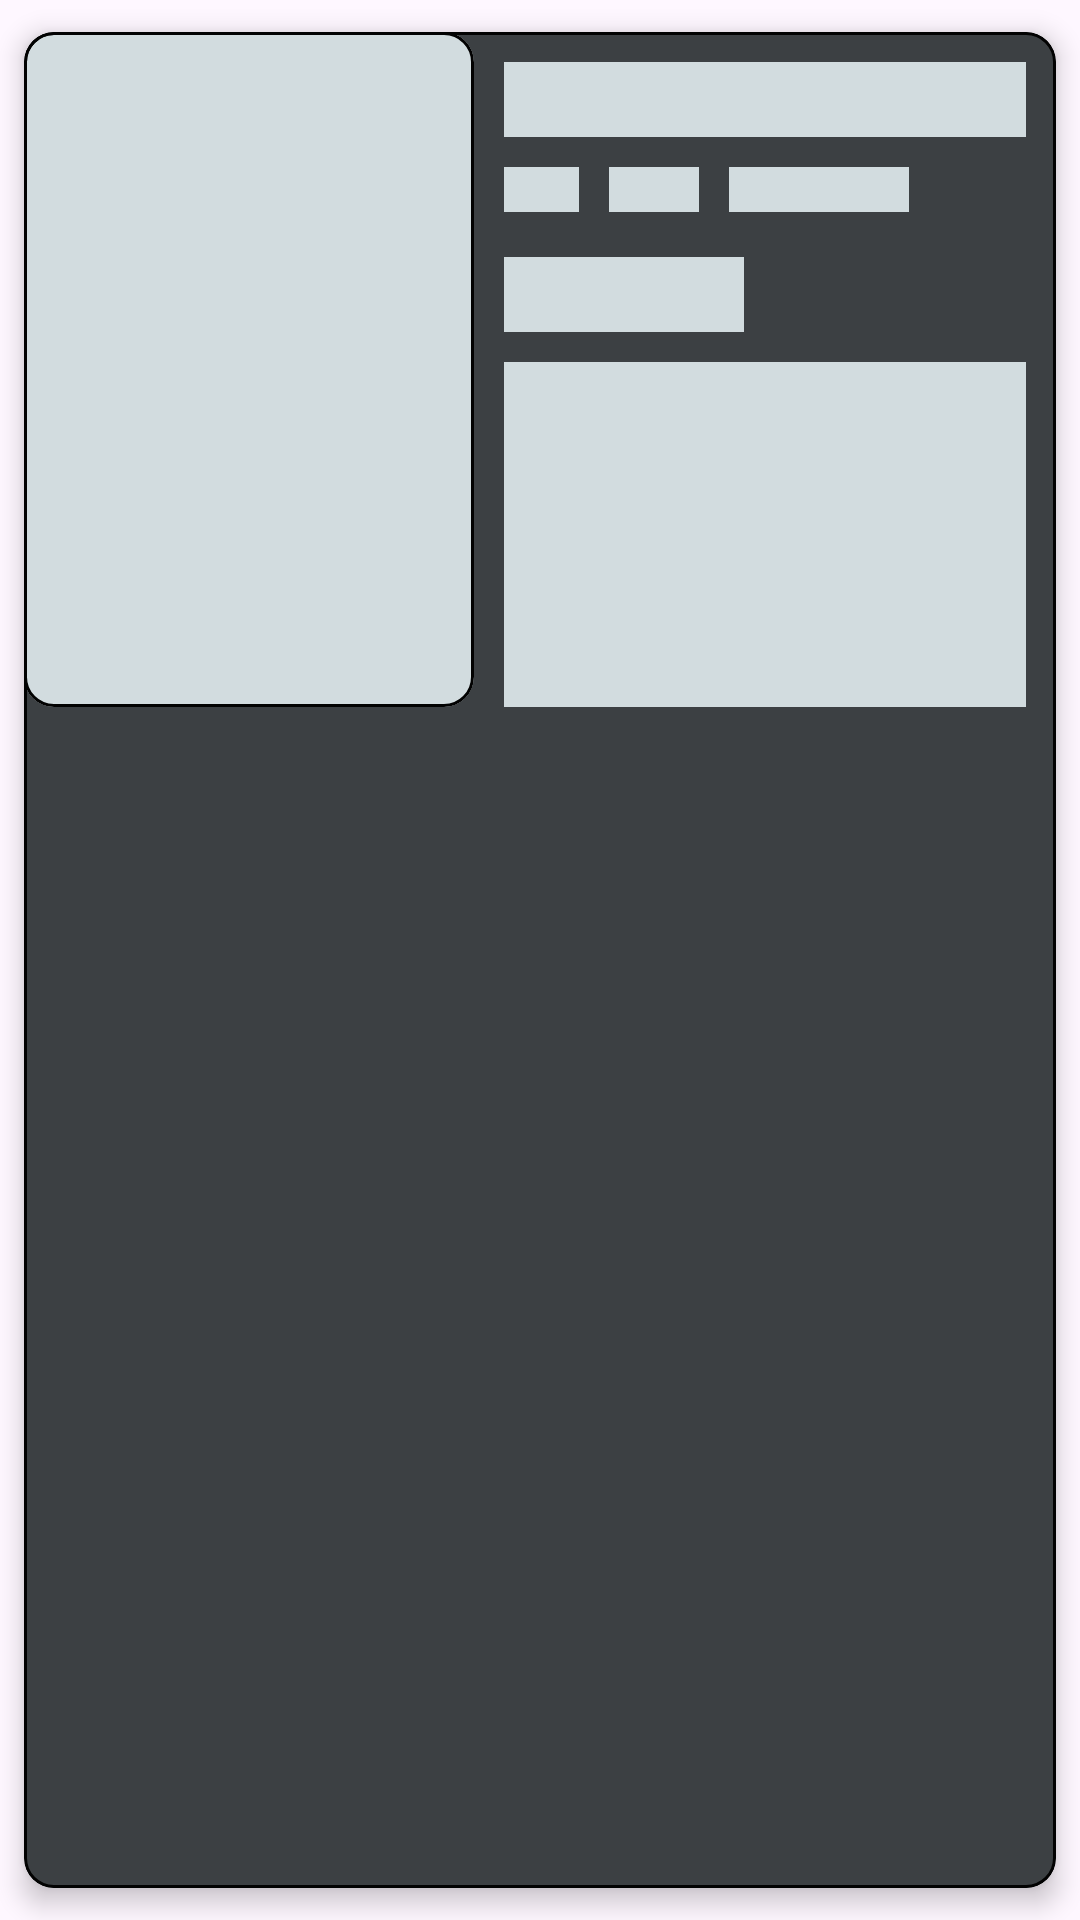

Android layout source for this screen:
<!-- AndroidManifest.xml: application theme Theme.MovieScope -->
<!-- res/layout/placeholder_item_favorites.xml -->
<?xml version="1.0" encoding="utf-8"?>
<com.google.android.material.card.MaterialCardView xmlns:android="http://schemas.android.com/apk/res/android"
    xmlns:app="http://schemas.android.com/apk/res-auto"
    android:id="@+id/itemCardView"
    android:layout_width="match_parent"
    android:layout_height="wrap_content"
    android:layout_marginHorizontal="5dp"
    app:cardBackgroundColor="@color/placeholder_item_image"
    app:cardCornerRadius="10dp"
    app:cardElevation="5dp"
    app:cardUseCompatPadding="true"
    app:strokeColor="@color/home_background">

    <androidx.constraintlayout.widget.ConstraintLayout
        android:layout_width="match_parent"
        android:layout_height="wrap_content">

        <com.google.android.material.card.MaterialCardView
            android:id="@+id/imageCardView"
            android:layout_width="150dp"
            android:layout_height="225dp"
            app:cardBackgroundColor="@color/placeholder_item_favorites"
            app:cardCornerRadius="10dp"
            app:cardElevation="0dp"
            app:layout_constraintStart_toStartOf="parent"
            app:layout_constraintTop_toTopOf="parent"
            app:strokeColor="@color/home_background">

        </com.google.android.material.card.MaterialCardView>

        <View
            android:id="@+id/titleMovieTextView"
            android:layout_width="0dp"
            android:layout_height="25dp"
            android:layout_marginHorizontal="10dp"
            android:layout_marginTop="10dp"
            android:background="@color/placeholder_item_favorites"
            app:layout_constraintEnd_toEndOf="parent"
            app:layout_constraintStart_toEndOf="@id/imageCardView"
            app:layout_constraintTop_toTopOf="parent" />

        <View
            android:id="@+id/rateIconImageView"
            android:layout_width="25dp"
            android:layout_height="15dp"
            android:layout_marginStart="10dp"
            android:layout_marginTop="10dp"
            android:background="@color/placeholder_item_favorites"
            app:layout_constraintStart_toEndOf="@id/imageCardView"
            app:layout_constraintTop_toBottomOf="@id/titleMovieTextView" />

        <View
            android:id="@+id/rateTextView"
            android:layout_width="30dp"
            android:layout_height="15dp"
            android:layout_marginStart="10dp"
            android:background="@color/placeholder_item_favorites"
            app:layout_constraintBottom_toBottomOf="@id/rateIconImageView"
            app:layout_constraintStart_toEndOf="@id/rateIconImageView"
            app:layout_constraintTop_toTopOf="@id/rateIconImageView" />

        <View
            android:id="@+id/yearTextView"
            android:layout_width="60dp"
            android:layout_height="15dp"
            android:layout_marginStart="10dp"
            android:background="@color/placeholder_item_favorites"
            app:layout_constraintBottom_toBottomOf="@id/rateIconImageView"
            app:layout_constraintStart_toEndOf="@id/rateTextView"
            app:layout_constraintTop_toTopOf="@id/rateIconImageView" />

        <View
            android:id="@+id/prologTitleTextView"
            android:layout_width="80dp"
            android:layout_height="25dp"
            android:layout_marginStart="10dp"
            android:layout_marginTop="15dp"
            android:background="@color/placeholder_item_favorites"
            app:layout_constraintStart_toEndOf="@id/imageCardView"
            app:layout_constraintTop_toBottomOf="@id/rateIconImageView" />

        <View
            android:id="@+id/prologTextView"
            android:layout_width="0dp"
            android:layout_height="0dp"
            android:layout_marginHorizontal="10dp"
            android:layout_marginTop="10dp"
            android:background="@color/placeholder_item_favorites"
            app:layout_constraintBottom_toBottomOf="@id/imageCardView"
            app:layout_constraintEnd_toEndOf="parent"
            app:layout_constraintStart_toEndOf="@id/imageCardView"
            app:layout_constraintTop_toBottomOf="@id/prologTitleTextView" />
    </androidx.constraintlayout.widget.ConstraintLayout>

</com.google.android.material.card.MaterialCardView>
<!-- resources referenced by this layout -->
<resources>
  <color name="home_background">#FF020202</color>
  <color name="placeholder_item_favorites">#D2DCDF</color>
  <color name="placeholder_item_image">#3C4043</color>
  <style name="Theme.MovieScope" parent="Base.Theme.MovieScope" />
  <style name="Base.Theme.MovieScope" parent="Theme.Material3.DayNight.NoActionBar">
          
          
      </style>
</resources>
